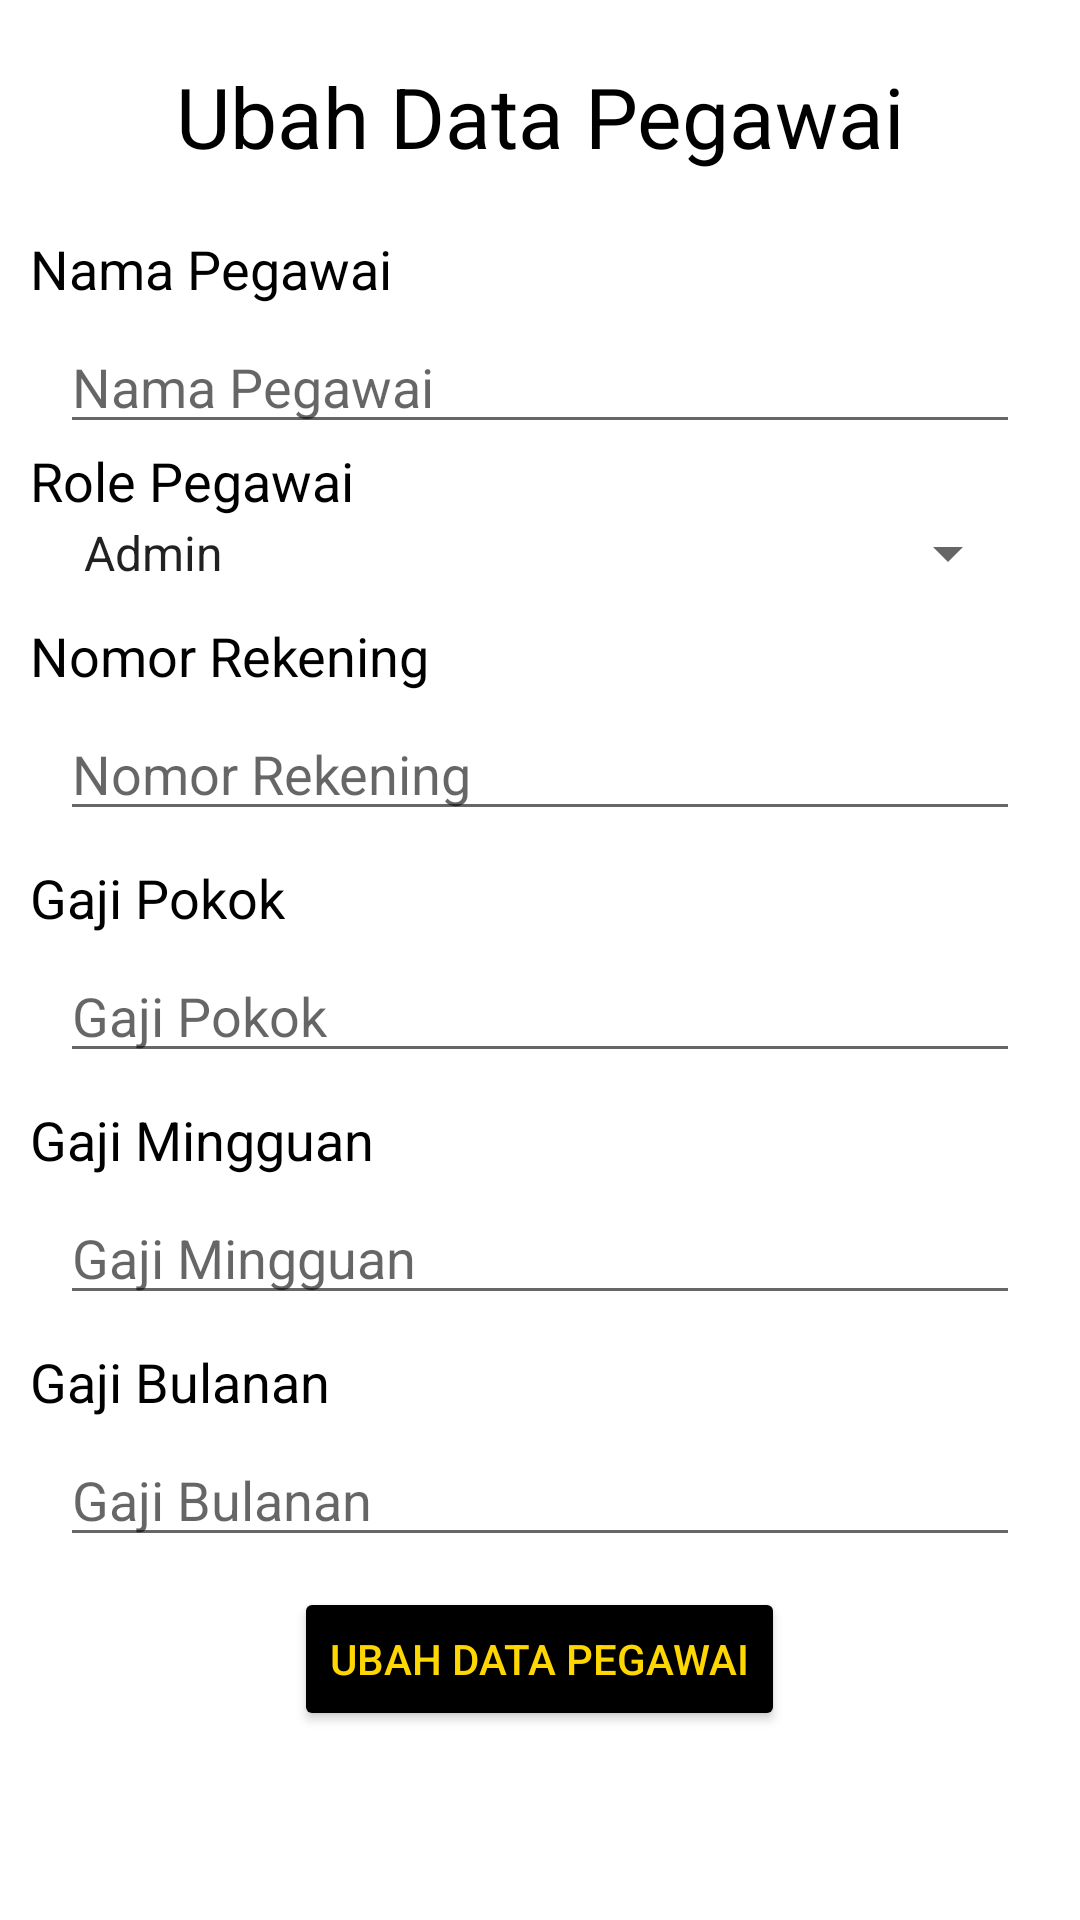

Layout XML and referenced resources for this Android screen:
<!-- AndroidManifest.xml: application theme Theme.AndroidKPNEW -->
<!-- res/layout/activity_ubah_data_pegawai.xml -->
<?xml version="1.0" encoding="utf-8"?>
<LinearLayout xmlns:android="http://schemas.android.com/apk/res/android"
    xmlns:app="http://schemas.android.com/apk/res-auto"
    xmlns:tools="http://schemas.android.com/tools"
    android:layout_width="match_parent"
    android:layout_height="match_parent"
    tools:context=".DaftarAnggotaActivity"
    android:orientation="vertical">

    <TextView
        android:layout_width="match_parent"
        android:layout_height="wrap_content"
        android:text="Ubah Data Pegawai"
        android:textSize="28sp"
        android:textColor="@color/black"
        android:textAlignment="center"
        android:layout_marginTop="20dp"
        android:layout_marginBottom="20dp"/>

    <TextView
        android:layout_width="wrap_content"
        android:layout_height="wrap_content"
        android:text="Nama Pegawai"
        android:textColor="@color/black"
        android:textSize="18dp"
        android:layout_marginLeft="10dp"/>

    <EditText
        android:id="@+id/namapegawai_et"
        android:layout_width="match_parent"
        android:layout_height="wrap_content"
        android:ems="10"
        android:inputType="textPersonName"
        android:hint="Nama Pegawai"
        android:layout_marginTop="5dp"
        android:layout_marginLeft="20dp"
        android:layout_marginRight="20dp"/>

    <TextView
        android:layout_width="wrap_content"
        android:layout_height="wrap_content"
        android:text="Role Pegawai"
        android:textColor="@color/black"
        android:textSize="18dp"
        android:layout_marginLeft="10dp"/>

    <Spinner
        android:id="@+id/role_spinner"
        android:layout_width="match_parent"
        android:layout_height="wrap_content"
        android:autofillHints="Role Pegawai"
        android:entries="@array/jurusan_array"
        android:layout_marginLeft="20dp"
        android:layout_marginRight="20dp"/>

    <TextView
        android:layout_width="wrap_content"
        android:layout_height="wrap_content"
        android:text="Nomor Rekening"
        android:textColor="@color/black"
        android:textSize="18dp"
        android:layout_marginLeft="10dp"
        android:layout_marginTop="10dp"/>

    <EditText
        android:id="@+id/norekening_et"
        android:layout_width="match_parent"
        android:layout_height="wrap_content"
        android:ems="10"
        android:inputType="number"
        android:hint="Nomor Rekening"
        android:layout_marginTop="5dp"
        android:layout_marginLeft="20dp"
        android:layout_marginRight="20dp"/>

    <TextView
        android:layout_width="wrap_content"
        android:layout_height="wrap_content"
        android:text="Gaji Pokok"
        android:textColor="@color/black"
        android:textSize="18dp"
        android:layout_marginLeft="10dp"
        android:layout_marginTop="10dp"/>

    <EditText
        android:id="@+id/gajipokok_etn"
        android:layout_width="match_parent"
        android:layout_height="wrap_content"
        android:ems="10"
        android:hint="Gaji Pokok"
        android:inputType="number"
        android:layout_marginTop="5dp"
        android:layout_marginLeft="20dp"
        android:layout_marginRight="20dp"/>

    <TextView
        android:layout_width="wrap_content"
        android:layout_height="wrap_content"
        android:text="Gaji Mingguan"
        android:textColor="@color/black"
        android:textSize="18dp"
        android:layout_marginLeft="10dp"
        android:layout_marginTop="10dp"/>

    <EditText
        android:id="@+id/gajimingguan_etn"
        android:layout_width="match_parent"
        android:layout_height="wrap_content"
        android:ems="10"
        android:hint="Gaji Mingguan"
        android:inputType="number"
        android:layout_marginTop="5dp"
        android:layout_marginLeft="20dp"
        android:layout_marginRight="20dp"/>

    <TextView
        android:layout_width="wrap_content"
        android:layout_height="wrap_content"
        android:text="Gaji Bulanan"
        android:textColor="@color/black"
        android:textSize="18dp"
        android:layout_marginLeft="10dp"
        android:layout_marginTop="10dp"/>

    <EditText
        android:id="@+id/gajibulanan_etn"
        android:layout_width="match_parent"
        android:layout_height="wrap_content"
        android:ems="10"
        android:hint="Gaji Bulanan"
        android:inputType="number"
        android:layout_marginTop="5dp"
        android:layout_marginBottom="10dp"
        android:layout_marginLeft="20dp"
        android:layout_marginRight="20dp"/>

    <Button
        android:id="@+id/ubahData_btn"
        android:layout_width="wrap_content"
        android:layout_height="wrap_content"
        android:layout_gravity="center"
        android:textColor="#ffd700"
        android:backgroundTint="@color/black"
        android:text="Ubah Data Pegawai" />



</LinearLayout>
<!-- resources referenced by this layout -->
<resources>
  <string-array name="jurusan_array">
          <item>Admin</item>
          <item>Bengkel</item>
          <item>Gudang</item>
      </string-array>
  <style name="Theme.AndroidKPNEW" parent="Theme.MaterialComponents.DayNight.DarkActionBar">
          
          <item name="colorPrimary">@color/purple_500</item>
          <item name="colorPrimaryVariant">@color/purple_700</item>
          <item name="colorOnPrimary">@color/white</item>
          
          <item name="colorSecondary">@color/teal_200</item>
          <item name="colorSecondaryVariant">@color/teal_700</item>
          <item name="colorOnSecondary">@color/black</item>
          
          <item name="android:statusBarColor">?attr/colorPrimaryVariant</item>
          
      </style>
  <!-- not gathered from this repository: default colours our renderer supplied (Android Studio template values) -->
  <color name="purple_500">#FF6200EE</color>
  <color name="purple_700">#FF3700B3</color>
  <color name="teal_200">#FF03DAC5</color>
  <color name="teal_700">#FF018786</color>
  <color name="black">#FF000000</color>
  <color name="white">#FFFFFFFF</color>
</resources>
